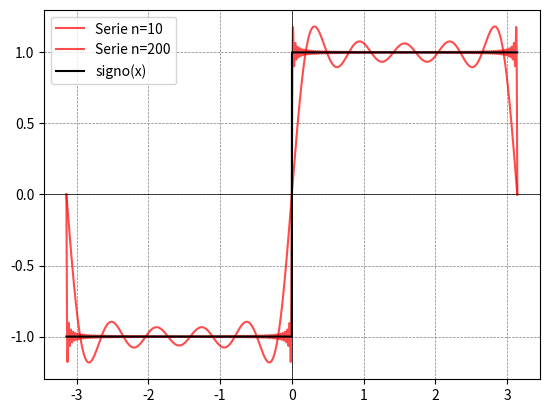

The matplotlib source for this figure:
import matplotlib.pyplot as plt
import numpy as np
import math

def signo(x):
    return np.where(x == 0, 0, np.where(x > 0, 1, -1))

def serie(x, n):
    res = 0
    for k in range(n):
        k1 = 2*k+1
        res += np.sin(k1*x)/k1
    res = (4/math.pi)*res
    return res

if __name__ == "__main__":
    x = np.linspace(-math.pi,math.pi,10000)
    y_signo = signo(x)
    y_serie10 = serie(x,5)
    y_serie100 = serie(x,100)

    plt.plot(x, y_serie10, label='Serie n=10',alpha=0.7, color='red')
    plt.plot(x, y_serie100, label='Serie n=200',alpha=0.7, color='red')
    plt.plot(x, y_signo, label='signo(x)', color='black')
    plt.axhline(0, color='black', linewidth=0.5)
    plt.axvline(0, color='black', linewidth=0.5)
    plt.grid(color='gray', linestyle='--', linewidth=0.5)
    plt.legend()
    plt.show()

